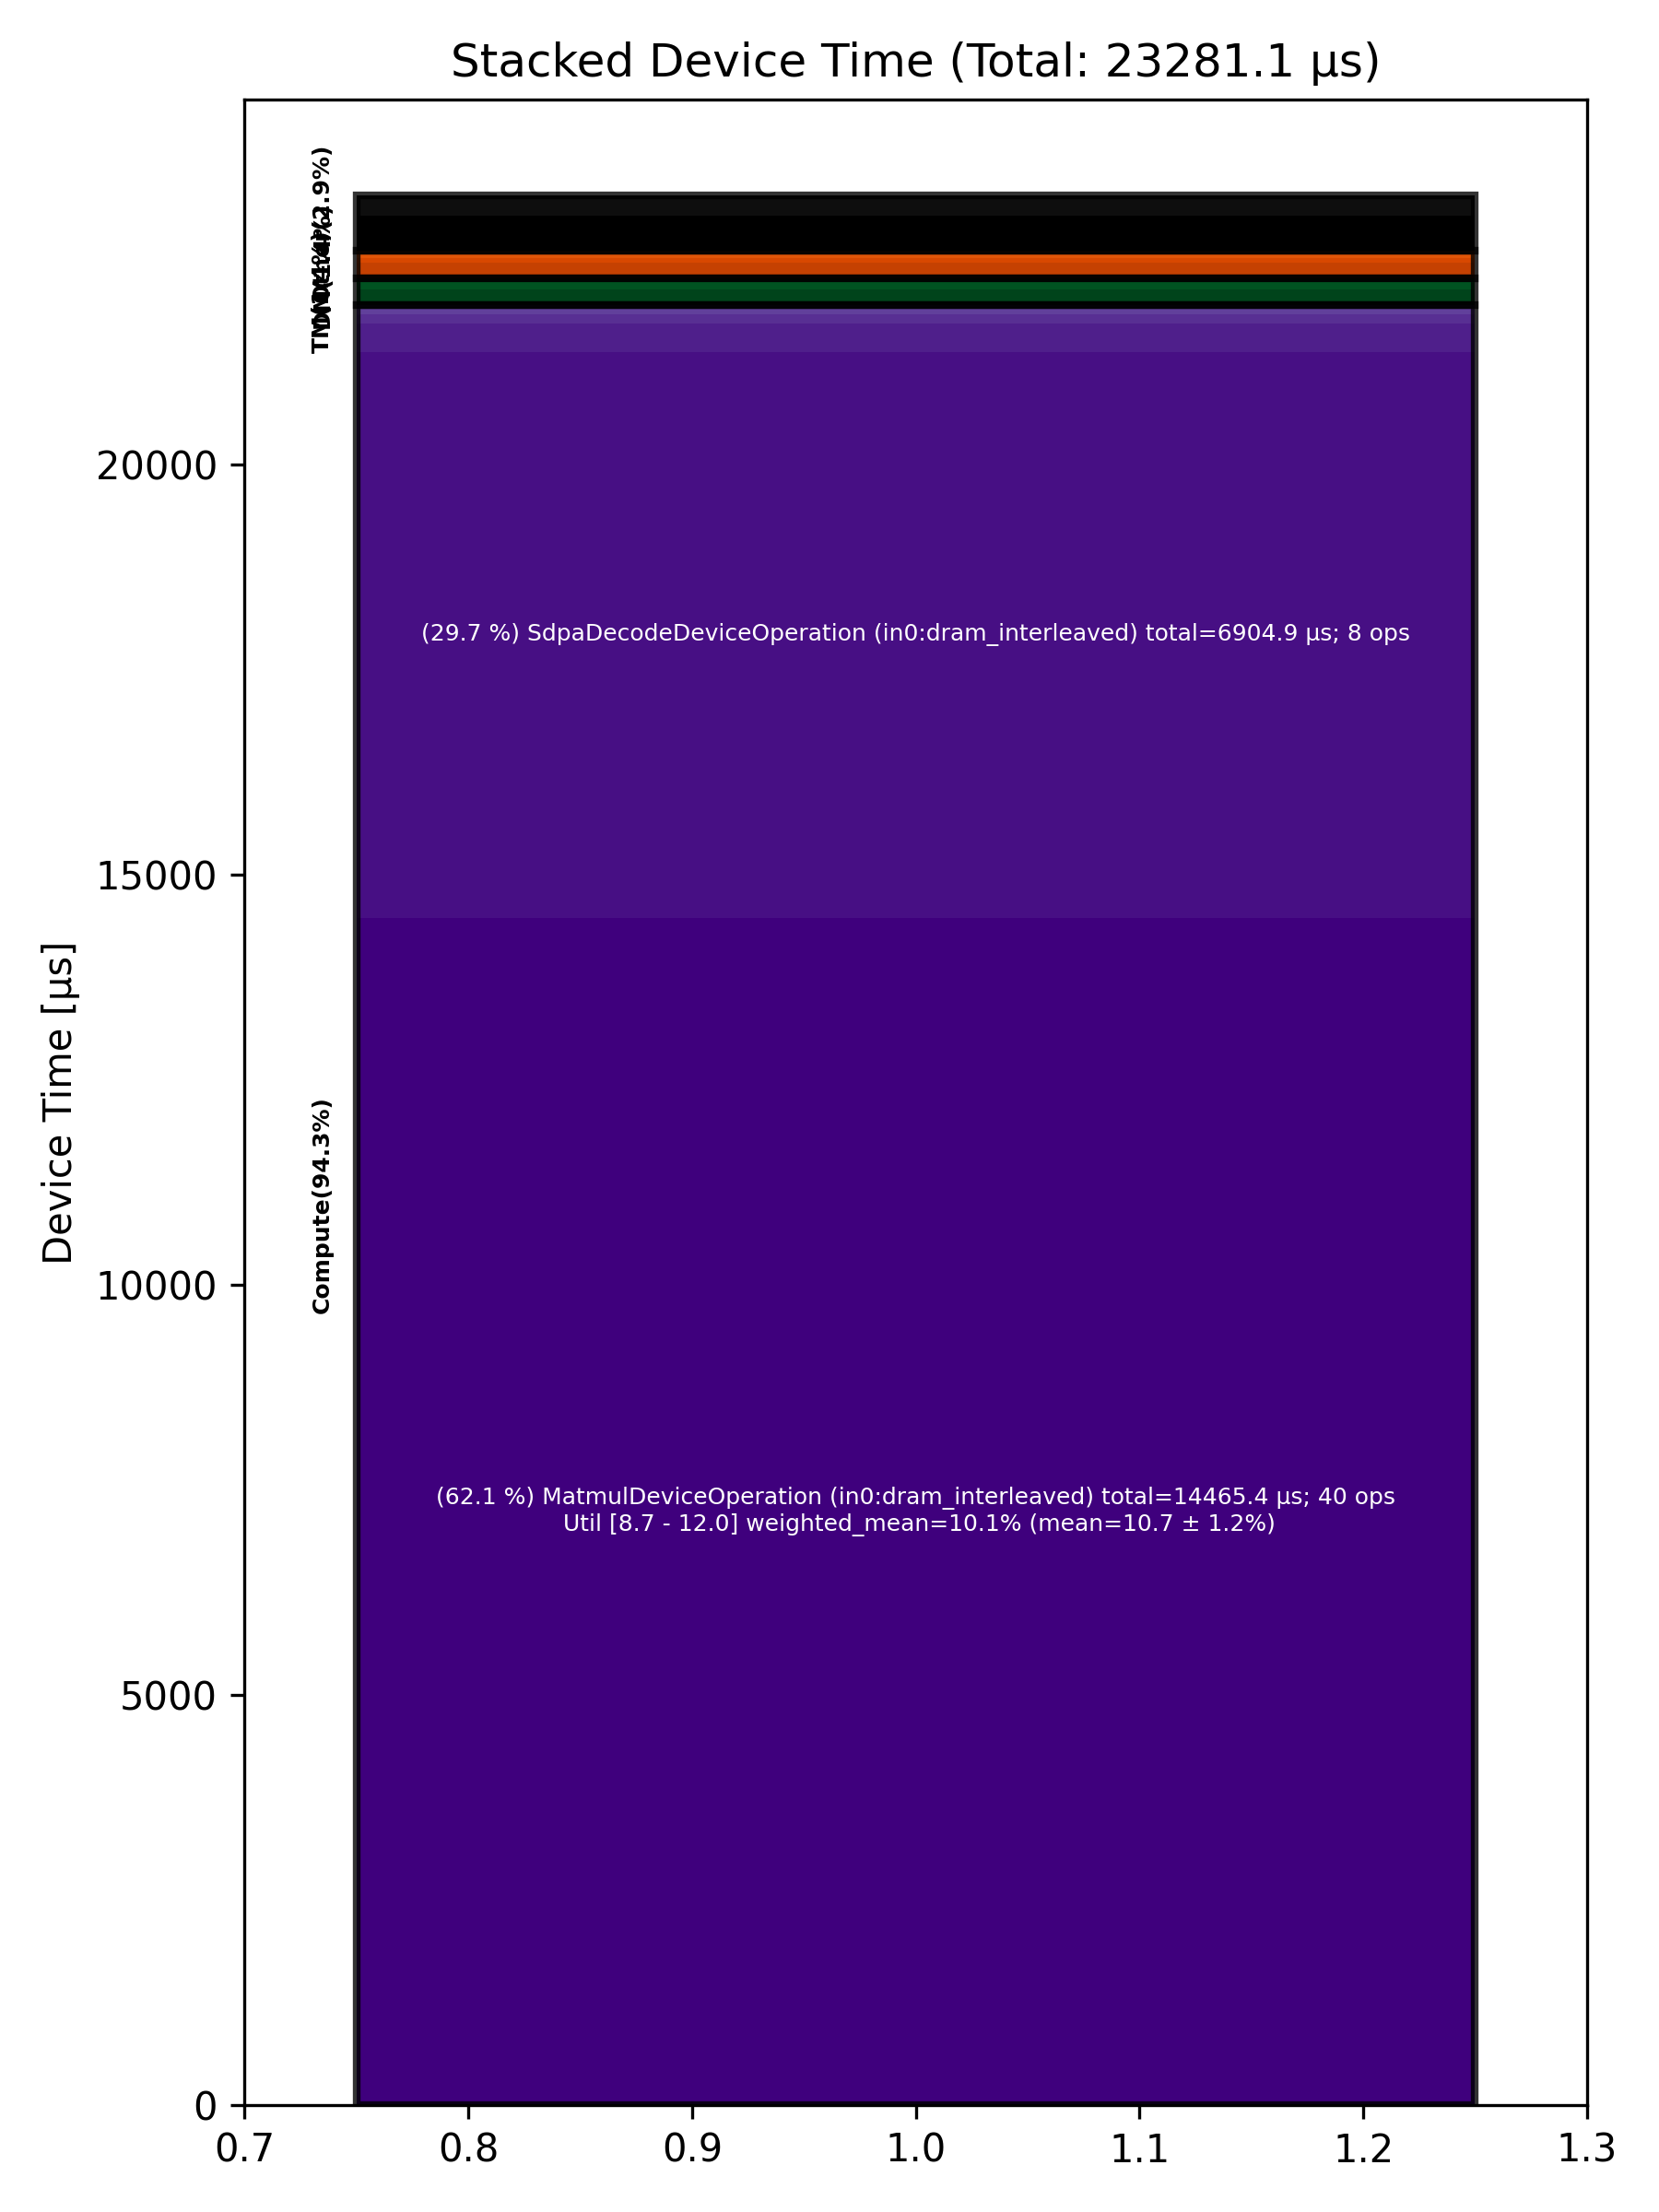

Values plotted in this chart, from the file beside it:
Total % [%], Op Code, Device Time Sum [μs], Op Count, Op Category, Min FLOPs [%], Max FLOPs [%], Mean FLOPs [%], Std FLOPs [%], Weighted Mean FLOPs [%]
62.13, MatmulDeviceOperation (in0:dram_interlea…, 14465, 40, Compute, 8.70, 12.04, 10.74, 1.19, 10.13
29.66, SdpaDecodeDeviceOperation (in0:dram_inte…, 6905, 8, Compute, , , , , 
1.83, RotateHalfDeviceOperation (in0:dram_inte…, 427.1, 16, Other, , , , , 
1.46, BinaryNgDeviceOperation (in0:dram_interl…, 340.8, 80, Compute, , , , , 
1.10, NLPCreateQKVHeadsDecodeDeviceOperation (…, 256.9, 8, Other, , , , , 
0.83, PagedUpdateCacheDeviceOperation (in0:dra…, 193.2, 16, DM, , , , , 
0.82, SliceDeviceOperation (in0:dram_interleav…, 191.5, 48, TM, , , , , 
0.51, LayerNormDeviceOperation (in0:width_shar…, 119.5, 16, Compute, , , , , 
0.48, LayerNormDeviceOperation (in0:dram_inter…, 112, 16, Compute, , , , , 
0.32, NLPConcatHeadsDecodeDeviceOperation (in0…, 74.27, 8, TM, , , , , 
0.24, ConcatDeviceOperation (in0:dram_interlea…, 55.83, 16, TM, , , , , 
0.24, InterleavedToShardedDeviceOperation (in0…, 55.31, 32, DM, , , , , 
0.20, ShardedToInterleavedDeviceOperation (in0…, 46.95, 24, DM, , , , , 
0.16, ShardedToInterleavedDeviceOperation (in0…, 37.48, 16, DM, , , , , 
